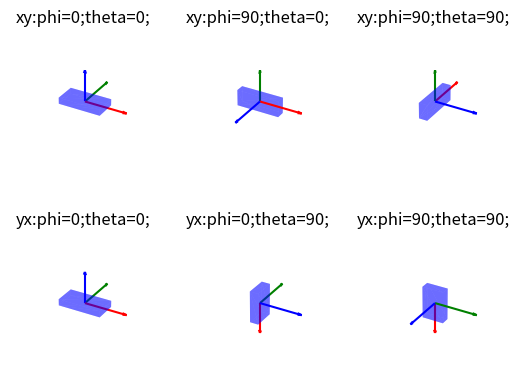

This chart was generated by the following Python code:
import math

import matplotlib.pyplot as plt
from mpl_toolkits.mplot3d import art3d
import numpy as np


def cos(theta):
    return np.cos(theta)


def sin(theta):
    return np.sin(theta)


def rotation(phi, theta, order):
    R_x = np.array([[1, 0, 0], [0, cos(phi), -sin(phi)], [0, sin(phi), cos(phi)]])

    R_y = np.array(
        [[cos(theta), 0, sin(theta)], [0, 1, 0], [-sin(theta), 0, cos(theta)]]
    )

    # R_z = np.array([
    #     [cos(psi), -sin(psi), 0],
    #     [sin(psi),  cos(psi), 0],
    #     [0,            0,         1]
    # ])

    if order == 'xy':
        R = R_x @ R_y
    elif order == 'yx':
        R = R_y @ R_x
    else:
        print('error: 3rd argument to rotation should be xy or yx')
        R = 0

    return R


def animate(fig_no, R, phi, theta, order):
    lx, ly, lz, ll = 0.5, 0.25, 0.1, 1
    lmax = np.max(np.array([lx, ly, lz, ll]))

    # each vertex is a row
    v0 = np.array(
        [
            [-lx, -ly, -lz],
            [lx, -ly, -lz],
            [lx, ly, -lz],
            [-lx, ly, -lz],
            [-lx, -ly, lz],
            [lx, -ly, lz],
            [lx, ly, lz],
            [-lx, ly, lz],
        ]
    )

    # 삼각형의 꼭지점을 나타내는 인덱스
    f = np.array(
        [
            [0, 2, 1],
            [0, 3, 2],
            [1, 2, 6],
            [1, 6, 5],
            [0, 5, 4],
            [0, 1, 5],
            [4, 5, 6],
            [6, 7, 4],
            [3, 7, 6],
            [6, 2, 3],
            [0, 4, 7],
            [7, 3, 0],
        ]
    )

    v1 = np.zeros(np.shape(v0))
    m, n = np.shape(v1)

    for i in range(0, m):
        vec = np.array([v0[i, 0], v0[i, 1], v0[i, 2]])
        v1[i] = R.dot(vec)

    fig = plt.figure(1)
    ax = fig.add_subplot(2, 3, fig_no, projection='3d')

    # print(np.shape(v0[f])) => (12, 3, 3)

    # 8 point will become polygons
    # 직육면체를 그리기 위해 8개의 점을 이용하여 12개의 삼각형을 그린다.
    # 6개의 면을 삼각형으로 표현하기 위해서는 12개가 필요하고, 따라서 f가 길이 8인 것임
    pc1 = art3d.Poly3DCollection(v1[f], facecolors='blue', alpha=0.35)

    # add polygons to axes
    # ax.add_collection(pc0)
    ax.add_collection(pc1)

    # draw axes
    origin = np.array([0, 0, 0])
    dirn_x = np.array([1, 0, 0])
    dirn_x = R.dot(dirn_x)
    dirn_y = np.array([0, 1, 0])
    dirn_y = R.dot(dirn_y)
    dirn_z = np.array([0, 0, 1])
    dirn_z = R.dot(dirn_z)

    ax.quiver(
        origin[0], origin[1], origin[2],
        dirn_x[0], dirn_x[1], dirn_x[2],
        length=1, arrow_length_ratio=0.1,
        normalize=True, color='red',
    )
    ax.quiver(
        origin[0], origin[1], origin[2],
        dirn_y[0], dirn_y[1], dirn_y[2],
        length=1, arrow_length_ratio=0.1,
        normalize=True, color='green',
    )
    ax.quiver(
        origin[0], origin[1], origin[2],
        dirn_z[0], dirn_z[1], dirn_z[2],
        length=1, arrow_length_ratio=0.1,
        normalize=True, color='blue',
    )

    # add title
    fac = 180 / np.pi
    phideg = math.trunc(float(phi * fac))
    thetadeg = math.trunc(float(theta * fac))
    # psideg = math.trunc(float(psi*fac))
    subtit = order + ':phi=' + str(phideg) + ';' + 'theta=' + str(thetadeg) + ';'
    ax.set_title(subtit)

    ax.set_xlim(-lmax, lmax)
    ax.set_ylim(-lmax, lmax)
    ax.set_zlim(-lmax, lmax)
    ax.axis('off')


if __name__ == '__main__':
    # x, y, z => phi, theta, psi

    phi, theta = 0, 0
    R = rotation(phi, theta, 'xy')
    animate(1, R, phi, theta, 'xy')

    phi, theta = np.pi / 2, 0
    R = rotation(phi, theta, 'xy')
    animate(2, R, phi, theta, 'xy')

    phi, theta = np.pi / 2, np.pi / 2
    R = rotation(phi, theta, 'xy')
    animate(3, R, phi, theta, 'xy')

    phi, theta = 0, 0
    R = rotation(phi, theta, 'yx')
    animate(4, R, phi, theta, 'yx')

    phi, theta = 0, np.pi / 2
    R = rotation(phi, theta, 'yx')
    animate(5, R, phi, theta, 'yx')

    phi, theta = np.pi / 2, np.pi / 2
    R = rotation(phi, theta, 'yx')
    animate(6, R, phi, theta, 'yx')

    plt.show()
